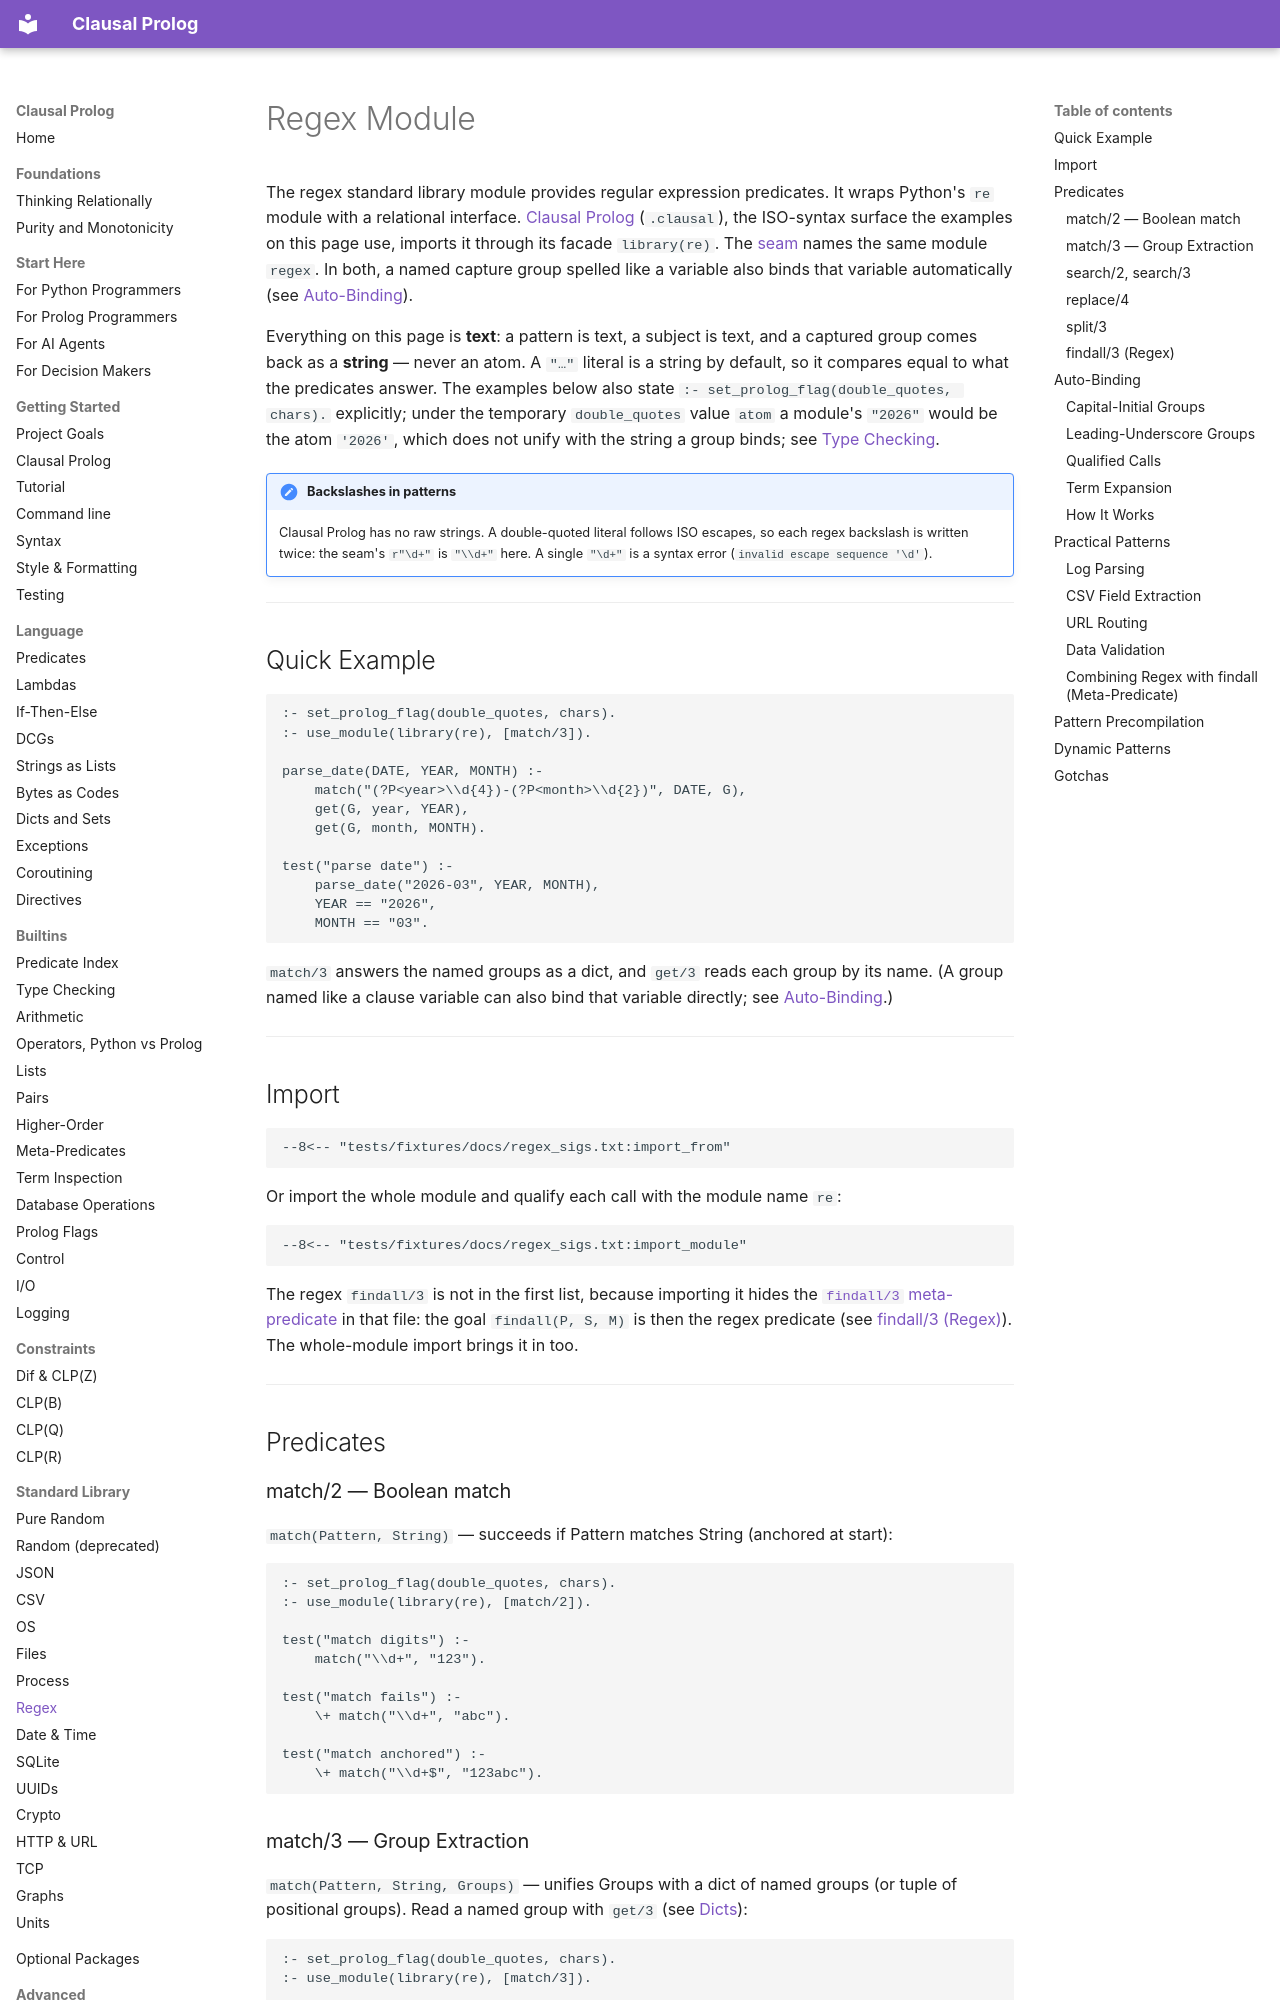

repository: neurosymbolica/clausal-prolog · page: regex/index.html · generator: mkdocs

# Regex Module

The regex standard library module provides regular expression predicates. It wraps Python's `re` module with a relational interface. [Clausal Prolog](clausal_prolog.md) (`.clausal`), the ISO-syntax surface the examples on this page use, imports it through its facade `library(re)`. The [seam](syntax.md) names the same module `regex`. In both, a named capture group spelled like a variable also binds that variable automatically (see [Auto-Binding](#auto-binding)).

Everything on this page is **text**: a pattern is text, a subject is text, and
a captured group comes back as a **string** — never an atom. A `"…"`
literal is a string by default, so it compares equal to what the predicates
answer. The examples below also state
`:- set_prolog_flag(double_quotes, chars).` explicitly; under the temporary
`double_quotes` value `atom` a module's `"2026"` would be the atom
`'2026'`, which does not unify with the string a group binds; see
[Type Checking](type_checking.md#the-atom--string--list-table).

!!! note "Backslashes in patterns"

    Clausal Prolog has no raw strings. A double-quoted literal follows ISO
    escapes, so each regex backslash is written twice: the seam's
    `r"\d+"` is `"\\d+"` here. A single `"\d+"` is a syntax error
    (`invalid escape sequence '\d'`).

---

## Quick Example

```clausal
:- set_prolog_flag(double_quotes, chars).
:- use_module(library(re), [match/3]).

parse_date(DATE, YEAR, MONTH) :-
    match("(?P<year>\\d{4})-(?P<month>\\d{2})", DATE, G),
    get(G, year, YEAR),
    get(G, month, MONTH).

test("parse date") :-
    parse_date("2026-03", YEAR, MONTH),
    YEAR == "2026",
    MONTH == "03".
```

`match/3` answers the named groups as a dict, and `get/3` reads each group by
its name. (A group named like a clause variable can also bind that variable
directly; see [Auto-Binding](#auto-binding).)

---

## Import

```text
--8<-- "tests/fixtures/docs/regex_sigs.txt:import_from"
```

Or import the whole module and qualify each call with the module name `re`:

```text
--8<-- "tests/fixtures/docs/regex_sigs.txt:import_module"
```

The regex `findall/3` is not in the first list, because importing it hides
the [`findall/3` meta-predicate](meta_predicates.md) in that file: the goal
`findall(P, S, M)` is then the regex predicate (see
[findall/3 (Regex)](#findall3-regex)). The whole-module import brings it in
too.

---

## Predicates

### match/2 — Boolean match

`match(Pattern, String)` — succeeds if Pattern matches String (anchored at start):

```clausal
:- set_prolog_flag(double_quotes, chars).
:- use_module(library(re), [match/2]).

test("match digits") :-
    match("\\d+", "123").

test("match fails") :-
    \+ match("\\d+", "abc").

test("match anchored") :-
    \+ match("\\d+$", "123abc").
```
